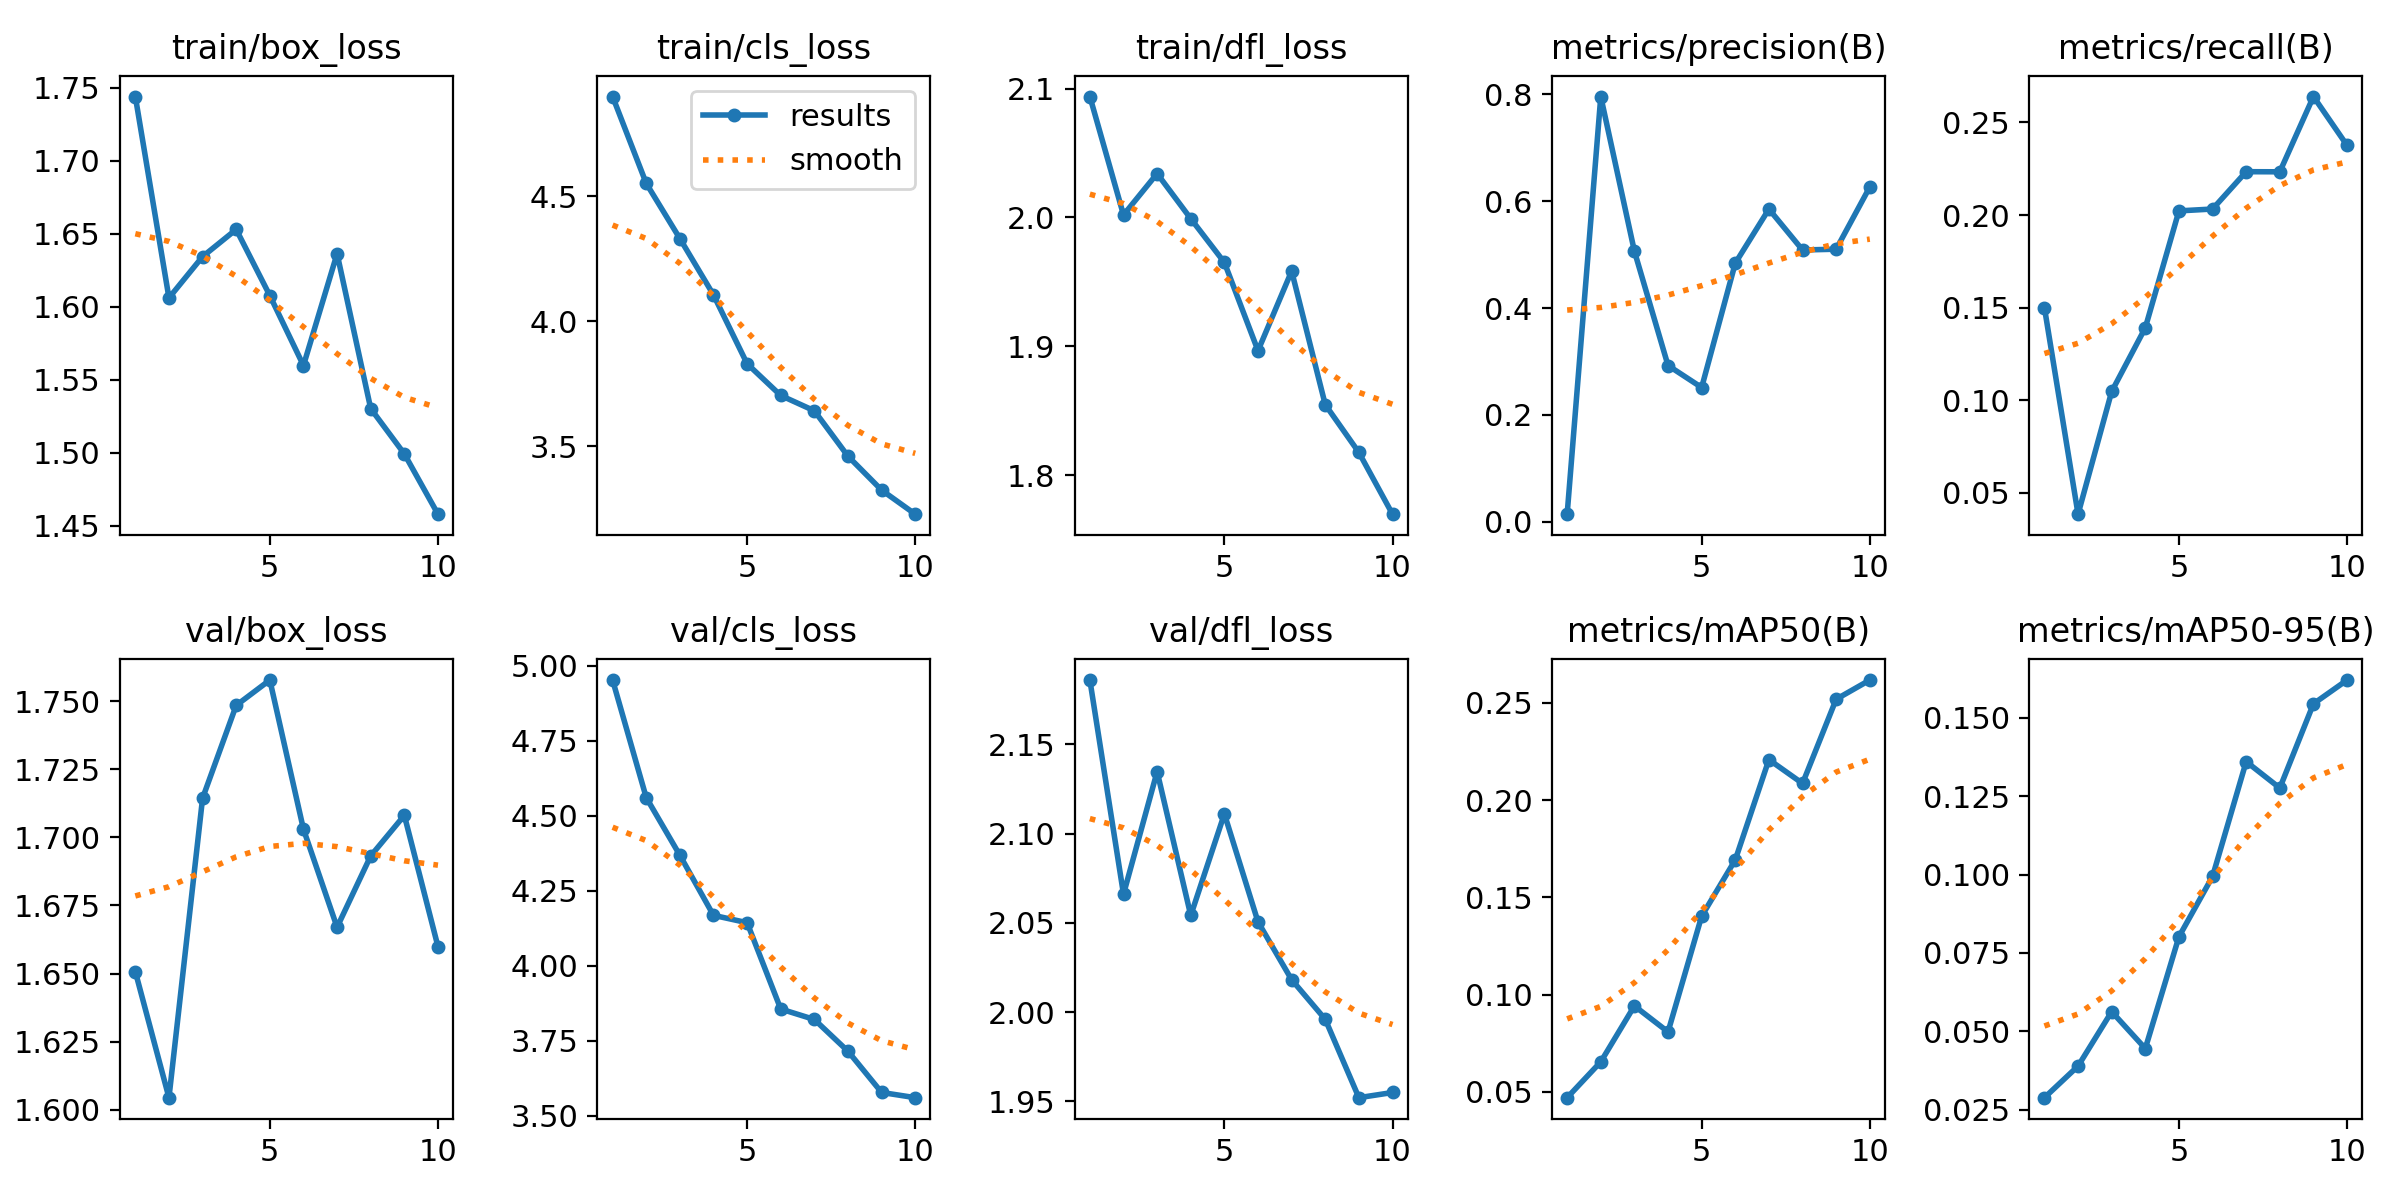

Data behind this chart, as committed beside it:
epoch, train/box_loss, train/cls_loss, train/dfl_loss, metrics/precision(B), metrics/recall(B), metrics/mAP50(B), metrics/mAP50-95(B), val/box_loss, val/cls_loss, val/dfl_loss, lr/pg0, lr/pg1, lr/pg2
1, 1.744, 4.9, 2.094, 0.01448, 0.15, 0.04707, 0.02889, 1.651, 4.952, 2.186, 0.0001363, 0.0001363, 0.0001363
2, 1.606, 4.552, 2.002, 0.7957, 0.03842, 0.06549, 0.03895, 1.604, 4.561, 2.066, 0.000248, 0.000248, 0.000248
3, 1.634, 4.331, 2.034, 0.5063, 0.1047, 0.09423, 0.0563, 1.714, 4.369, 2.135, 0.0003323, 0.0003323, 0.0003323
4, 1.653, 4.106, 1.999, 0.2926, 0.1391, 0.08088, 0.04455, 1.748, 4.169, 2.054, 0.0002931, 0.0002931, 0.0002931
5, 1.608, 3.83, 1.965, 0.2514, 0.2022, 0.1403, 0.08016, 1.758, 4.144, 2.111, 0.0002519, 0.0002519, 0.0002519
6, 1.56, 3.703, 1.897, 0.484, 0.2032, 0.1693, 0.09937, 1.703, 3.856, 2.05, 0.0002106, 0.0002106, 0.0002106
7, 1.636, 3.641, 1.958, 0.5852, 0.2234, 0.2208, 0.136, 1.667, 3.821, 2.018, 0.0001693, 0.0001693, 0.0001693
8, 1.53, 3.459, 1.855, 0.5087, 0.2233, 0.2086, 0.1275, 1.693, 3.716, 1.996, 0.000128, 0.000128, 0.000128
9, 1.499, 3.324, 1.817, 0.5101, 0.264, 0.2518, 0.1544, 1.708, 3.578, 1.952, 8.6736e-05, 8.6736e-05, 8.6736e-05
10, 1.458, 3.227, 1.77, 0.6265, 0.2376, 0.2617, 0.162, 1.66, 3.561, 1.955, 4.5453e-05, 4.5453e-05, 4.5453e-05
